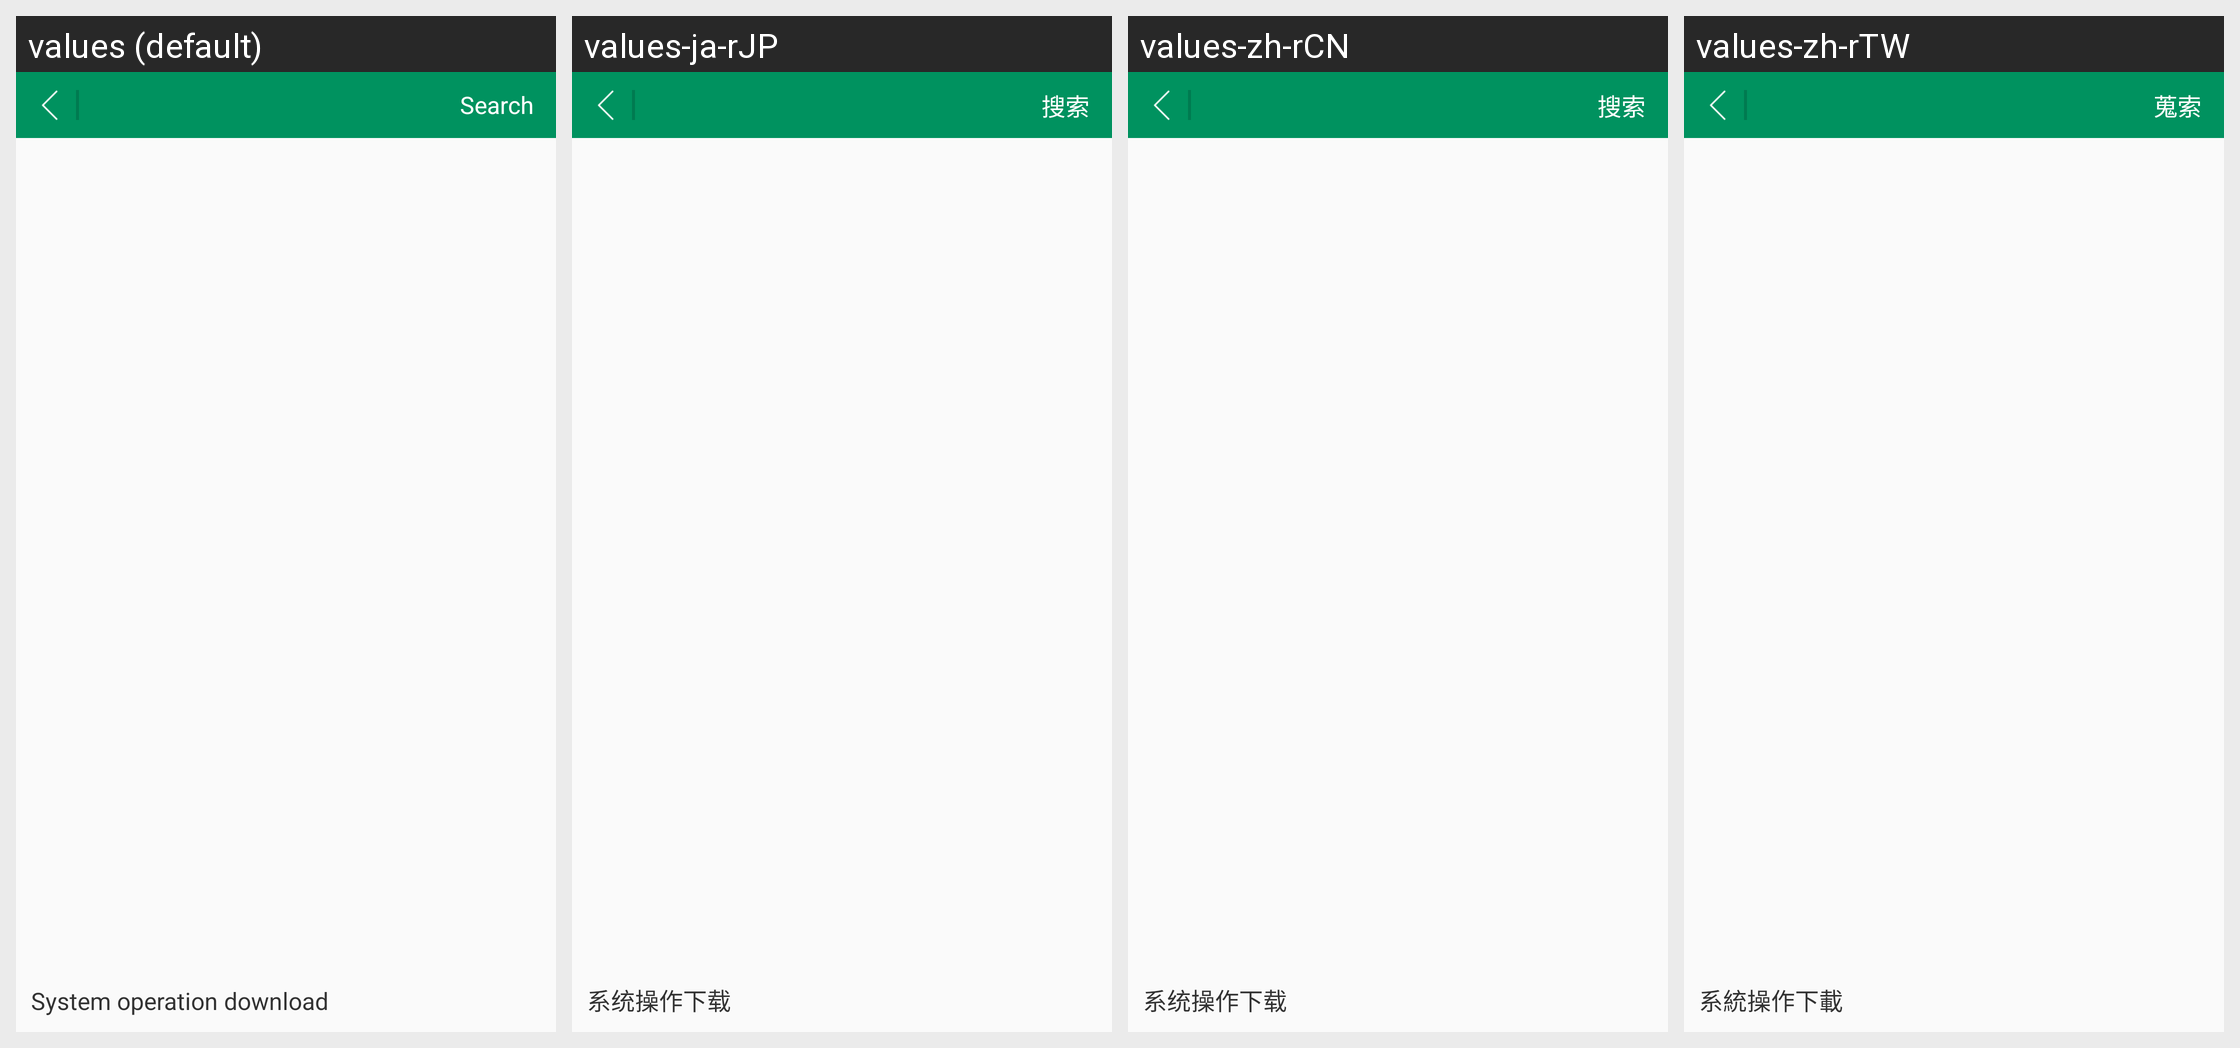

The Android screen above is rendered under several locales of the same app. Produce the string resources it draws, with the default and per-locale values.
Android screen res/layout/activity_service.xml rendered under 4 locales, left to right: values (default), values-ja-rJP, values-zh-rCN, values-zh-rTW. Device: Nexus 5 (rendered at 1080×1920; each locale shown at half size, 540×960, under a caption strip naming it); theme AppTheme.
Strings drawn on this screen, with the default value and each locale's value (text and hints the layout hard-codes, and strings that could not be matched under every locale, appear in the picture but are not listed):

system_operation_download
  values: System operation download
  values-ja-rJP: 系统操作下载
  values-zh-rCN: 系统操作下载
  values-zh-rTW: 系統操作下載

search
  values: Search
  values-ja-rJP: 搜索
  values-zh-rCN: 搜索
  values-zh-rTW: 蒐索
